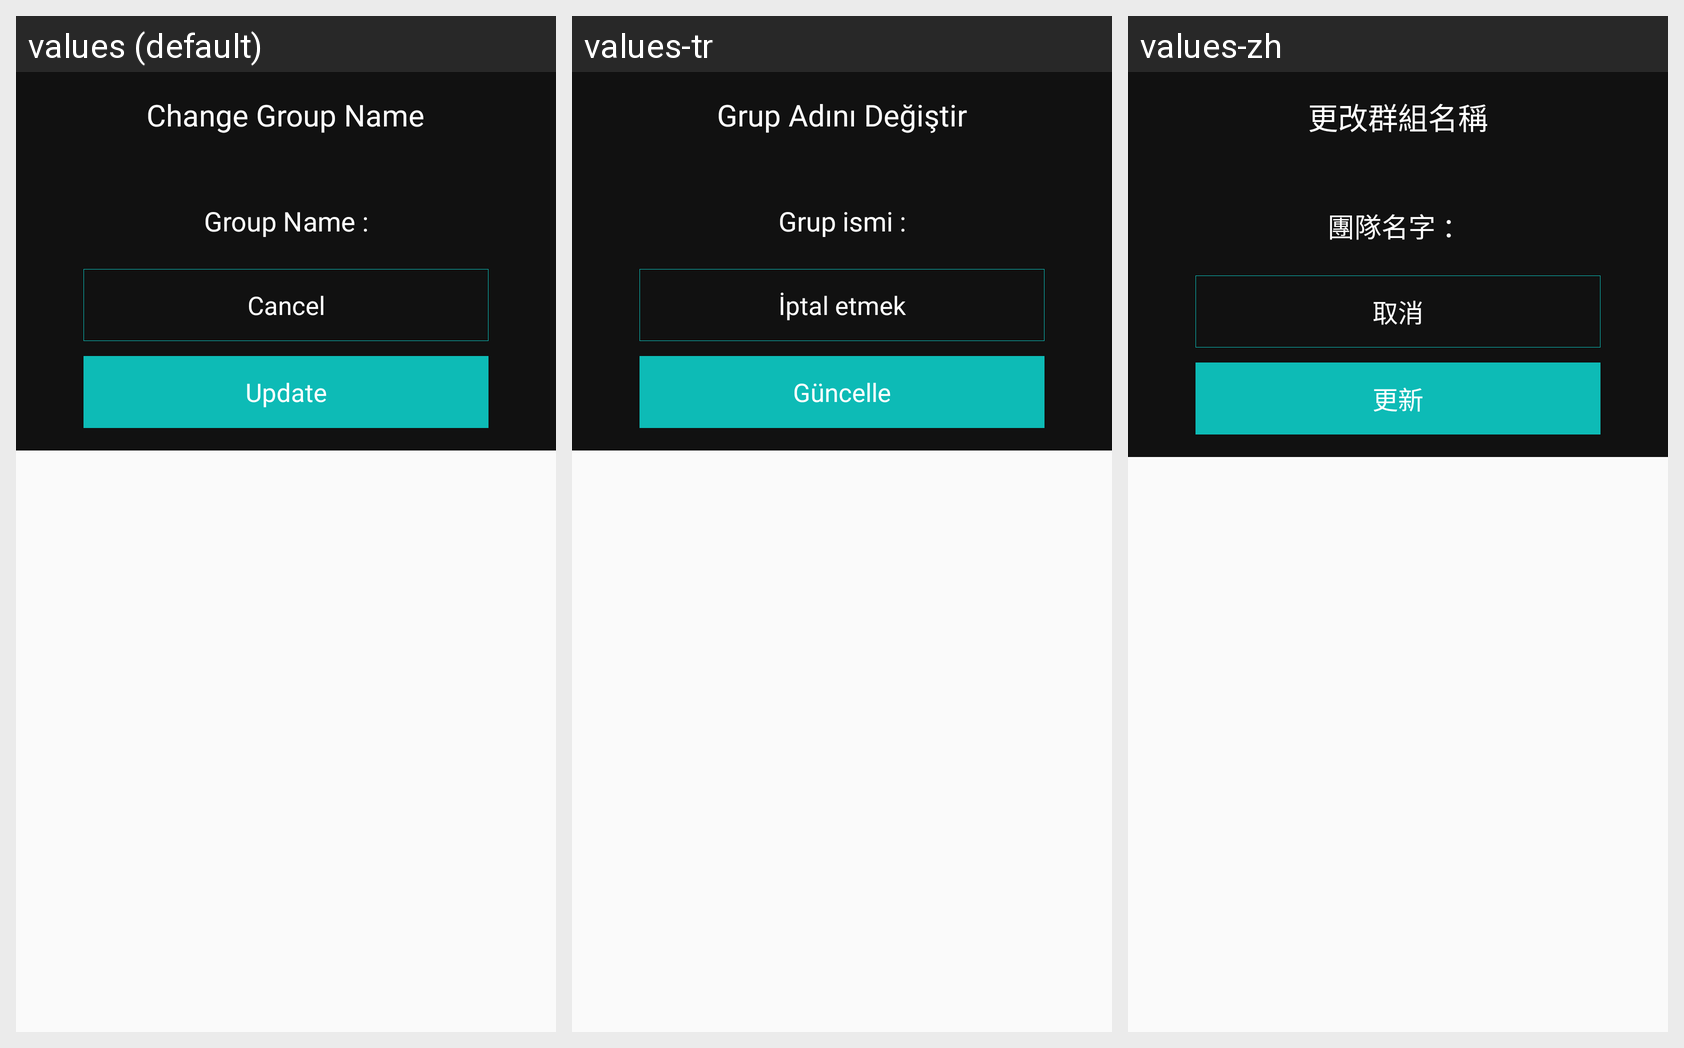

Strings drawn on this Android screen and how each of the app's shown locales translates them:
Android screen res/layout/dialog_change_group_name.xml rendered under 3 locales, left to right: values (default), values-tr, values-zh. Device: Nexus 5 (rendered at 1080×1920; each locale shown at half size, 540×960, under a caption strip naming it); theme AppTheme.
Other locales in the repository, not shown: values-de, values-es, values-fr, values-it, values-nl, values-pl, values-pt, values-ru, values-sv.
Strings drawn on this screen, with the default value and each locale's value (text and hints the layout hard-codes, and strings that could not be matched under every locale, appear in the picture but are not listed):

change_group_name
  values: Change Group Name
  values-tr: Grup Adını Değiştir
  values-zh: 更改群組名稱

group_name_colon
  values: Group Name :
  values-tr: Grup ismi :
  values-zh: 團隊名字 ：

update
  values: Update
  values-tr: Güncelle
  values-zh: 更新
